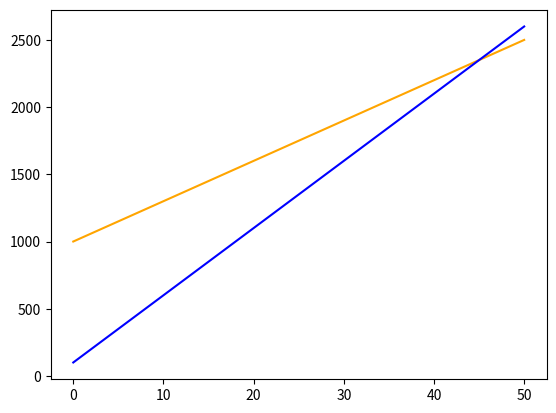

This figure's Python source:
## 1. Overview Of Linear Algebra ##

import numpy as np
import matplotlib.pyplot as plt

x = np.linspace(0,50,1000)
y1 = 30*x + 1000
y2 = 50*x + 100
plt.plot(x, y1, color='orange')
plt.plot(x, y2, color='blue')
plt.show()

## 4. Representing An Augmented Matrix In NumPy ##

import numpy as np

matrix_one = np.asarray([
    [30, -1, -1000],
    [50, -1, -100]
], dtype=np.float32)

## 6. Row Operations ##

matrix_one = np.asarray([
    [30, -1, -500],
    [50, -1, -100]  
], dtype=np.float32)

matrix_one[0] = matrix_one[0] / 30

## 8. Row Reduced Echelon Form ##

matrix_three = np.asarray([
    [1, -1/30, -1000/30],
    [0, 1, 2350]  
], dtype=np.float32)

matrix_three[0] = matrix_three[0] + matrix_three[1] / 30

print(matrix_three)